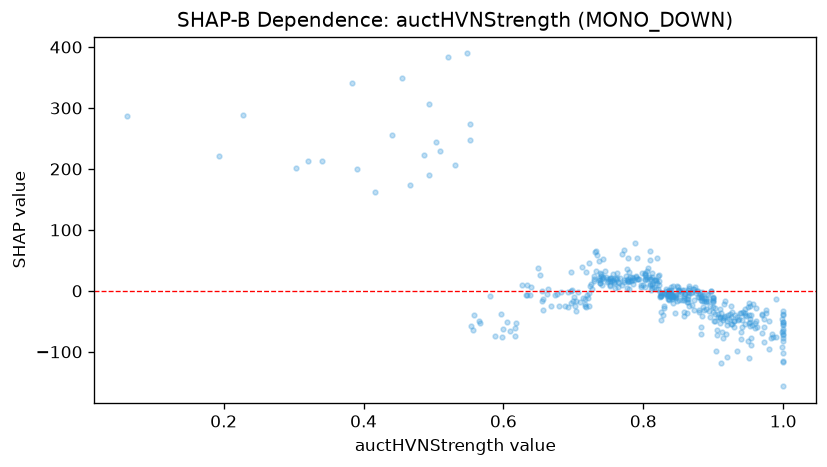

Data behind this chart, as committed beside it:
feature_value, shap_value
0.548, 389.4
0.911, -118.9
0.925, -42.26
0.805, 32.67
0.753, 18.92
0.758, 14.22
0.897, 0.5695
1.0, -37.15
0.719, -6.01
0.652, 25.46
0.919, -55.98
0.722, -24.62
0.927, -53.76
0.812, 11.19
0.929, -48.67
0.823, 15.86
0.845, -8.974
0.655, -0.9995
0.649, 37.06
0.632, -7.442
0.32, 213
0.062, 287.2
0.227, 288.8
0.581, -9.182
0.858, -41.27
0.934, -99.43
0.882, -71.29
0.565, -50.11
0.383, 341.2
0.884, -6.702
0.803, 18.87
0.931, -39.5
0.863, -18.73
0.942, -34.68
0.683, -2.692
0.769, 8.835
0.839, 1.922
0.809, 11.31
0.796, 9.676
0.864, -1.27
0.731, 64.19
0.904, -98.32
0.882, -58.62
0.726, 3.675
0.907, -37.19
0.92, -48.84
0.714, -11.39
0.697, -19.69
0.741, 19.1
0.951, -39.63
0.892, -6.343
0.9, -10.27
0.597, -38.26
0.509, 229.3
0.979, -94.95
0.737, 21.29
0.954, -76.9
0.804, 22.68
0.808, 22.39
0.826, -7.035
... 382 more rows
